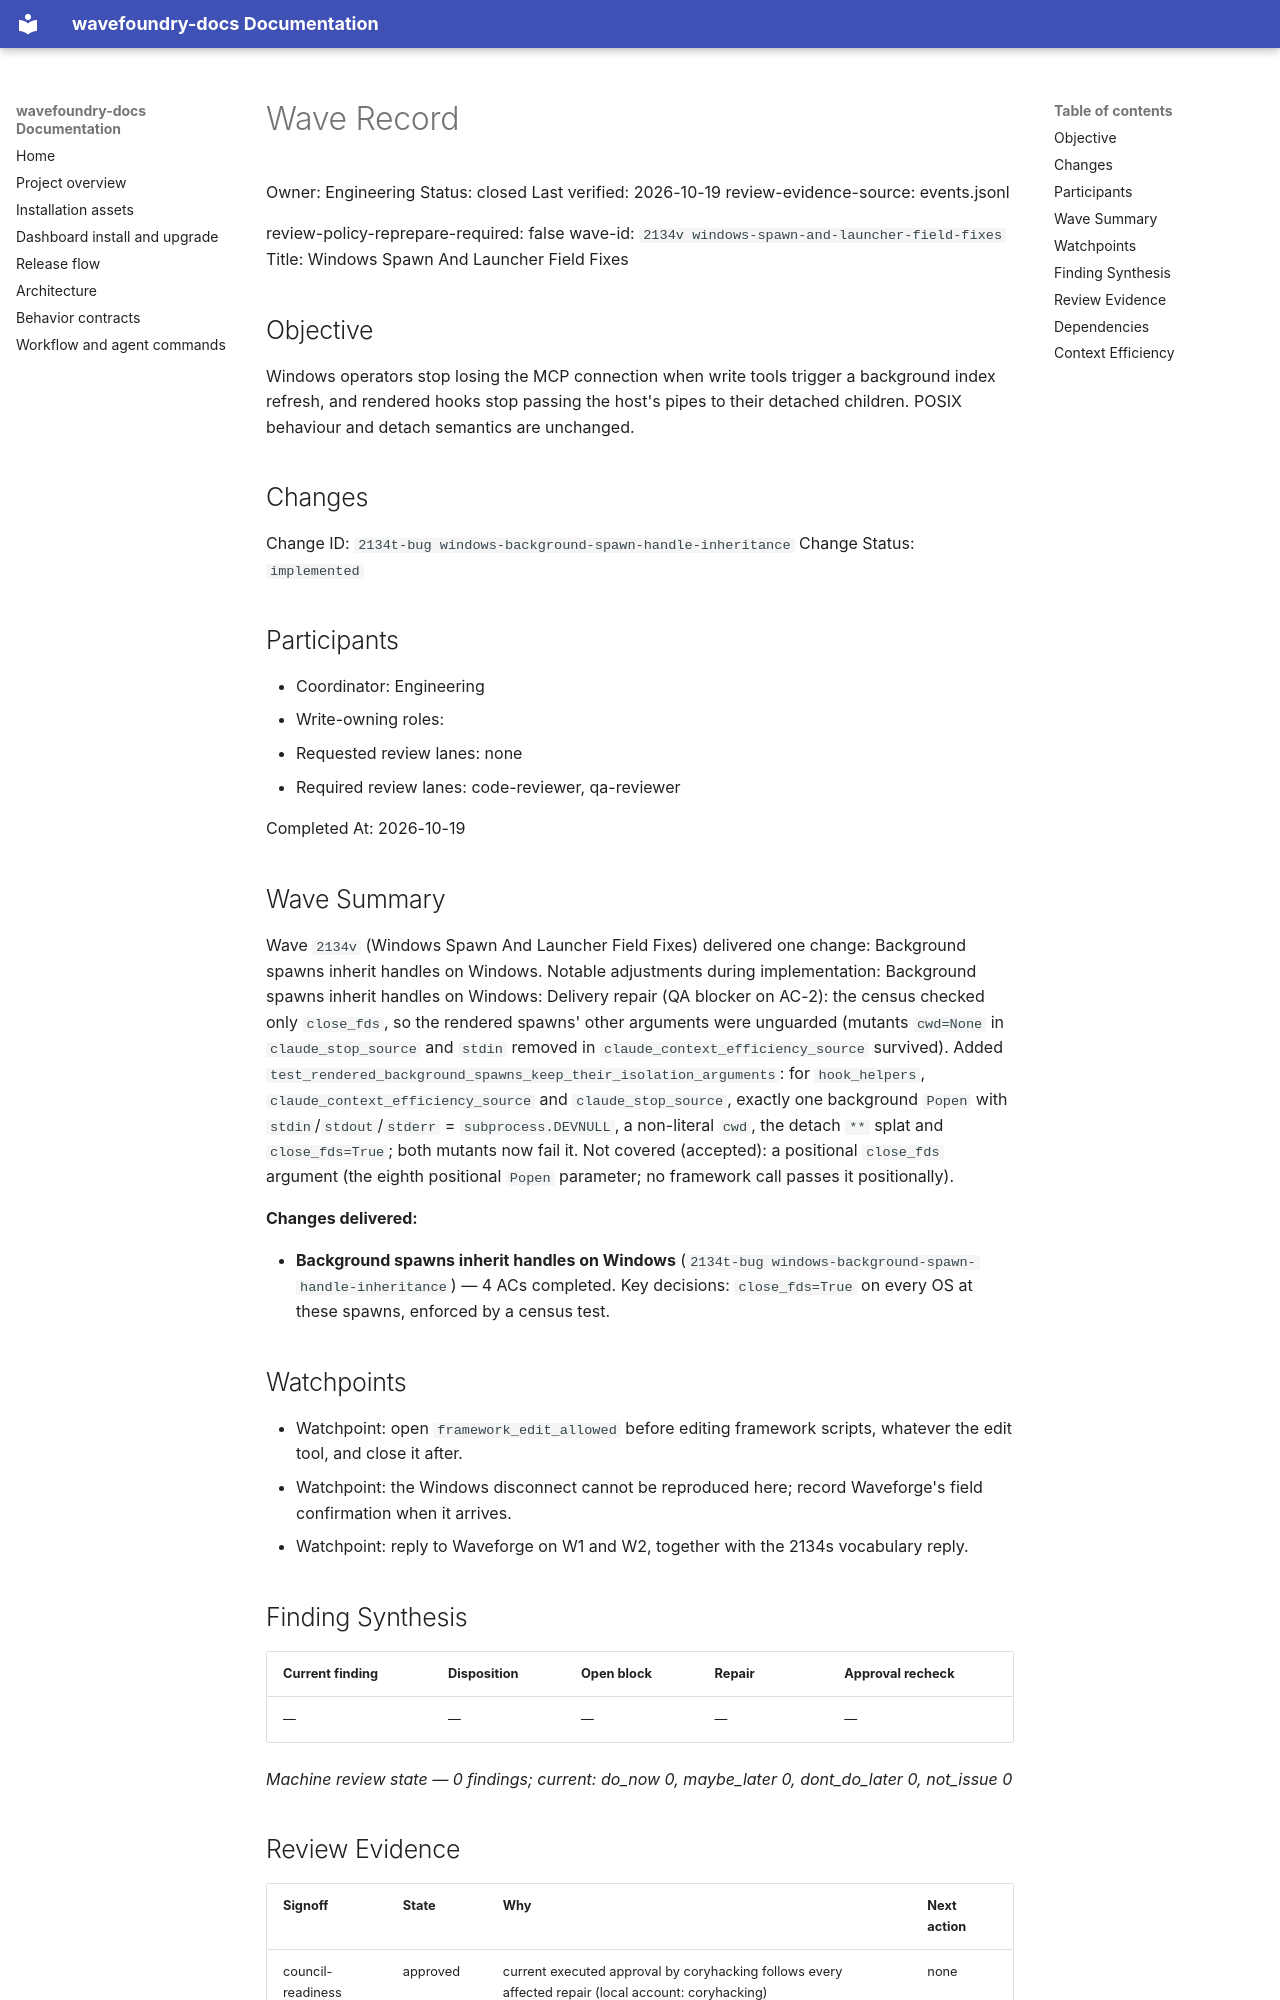

repository: coryhacking/wavefoundry · page: waves/2134v windows-spawn-and-launcher-field-fixes/wave/index.html · generator: mkdocs

# Wave Record

Owner: Engineering
Status: closed
Last verified: 2026-10-19
review-evidence-source: events.jsonl

review-policy-reprepare-required: false
wave-id: `2134v windows-spawn-and-launcher-field-fixes`
Title: Windows Spawn And Launcher Field Fixes

## Objective

Windows operators stop losing the MCP connection when write tools trigger a background index refresh, and rendered hooks stop passing the host's pipes to their detached children. POSIX behaviour and detach semantics are unchanged.

## Changes

Change ID: `2134t-bug windows-background-spawn-handle-inheritance`
Change Status: `implemented`

## Participants

- Coordinator: Engineering
- Write-owning roles: <roles selected during Prepare wave>
- Requested review lanes: none
- Required review lanes: code-reviewer, qa-reviewer

Completed At: 2026-10-19

## Wave Summary

Wave `2134v` (Windows Spawn And Launcher Field Fixes) delivered one change: Background spawns inherit handles on Windows. Notable adjustments during implementation: Background spawns inherit handles on Windows: Delivery repair (QA blocker on AC-2): the census checked only `close_fds`, so the rendered spawns' other arguments were unguarded (mutants `cwd=None` in `claude_stop_source` and `stdin` removed in `claude_context_efficiency_source` survived). Added `test_rendered_background_spawns_keep_their_isolation_arguments`: for `hook_helpers`, `claude_context_efficiency_source` and `claude_stop_source`, exactly one background `Popen` with `stdin`/`stdout`/`stderr` = `subprocess.DEVNULL`, a non-literal `cwd`, the detach `**` splat and `close_fds=True`; both mutants now fail it. Not covered (accepted): a positional `close_fds` argument (the eighth positional `Popen` parameter; no framework call passes it positionally).

**Changes delivered:**

- **Background spawns inherit handles on Windows** (`2134t-bug windows-background-spawn-handle-inheritance`) — 4 ACs completed. Key decisions: `close_fds=True` on every OS at these spawns, enforced by a census test.
## Watchpoints

- Watchpoint: open `framework_edit_allowed` before editing framework scripts, whatever the edit tool, and close it after.
- Watchpoint: the Windows disconnect cannot be reproduced here; record Waveforge's field confirmation when it arrives.
- Watchpoint: reply to Waveforge on W1 and W2, together with the 2134s vocabulary reply.

## Finding Synthesis

<!-- wave:finding-synthesis begin -->
| Current finding | Disposition | Open block | Repair | Approval recheck |
| --- | --- | --- | --- | --- |
| — | — | — | — | — |

*Machine review state — 0 findings; current: do_now 0, maybe_later 0, dont_do_later 0, not_issue 0*
<!-- wave:finding-synthesis end -->

## Review Evidence

<!-- wave:review-status begin -->
| Signoff | State | Why | Next action |
| --- | --- | --- | --- |
| council-readiness | approved | current executed approval by coryhacking follows every affected repair (local account: coryhacking) | none |
| council-delivery | approved | current executed approval by coryhacking, not receipt-bound, follows every affected repair (local account: coryhacking) | none |
| code-reviewer | approved | current executed approval by coryhacking, not receipt-bound, follows every affected repair (local account: coryhacking) | none |
| qa-reviewer | approved | current executed approval by coryhacking, not receipt-bound, follows every affected repair (local account: coryhacking) | none |
| operator-signoff | approved | current executed approval by coryhacking, not receipt-bound, follows every affected repair (local account: coryhacking) | none |
<!-- wave:review-status end -->

- operator-signoff: <approved when operator confirms closure>

## Dependencies

- No external wave dependencies. Declare intra-wave dependencies with a `Depends On:` line containing full backticked change ids in each change's block under `## Changes`.
